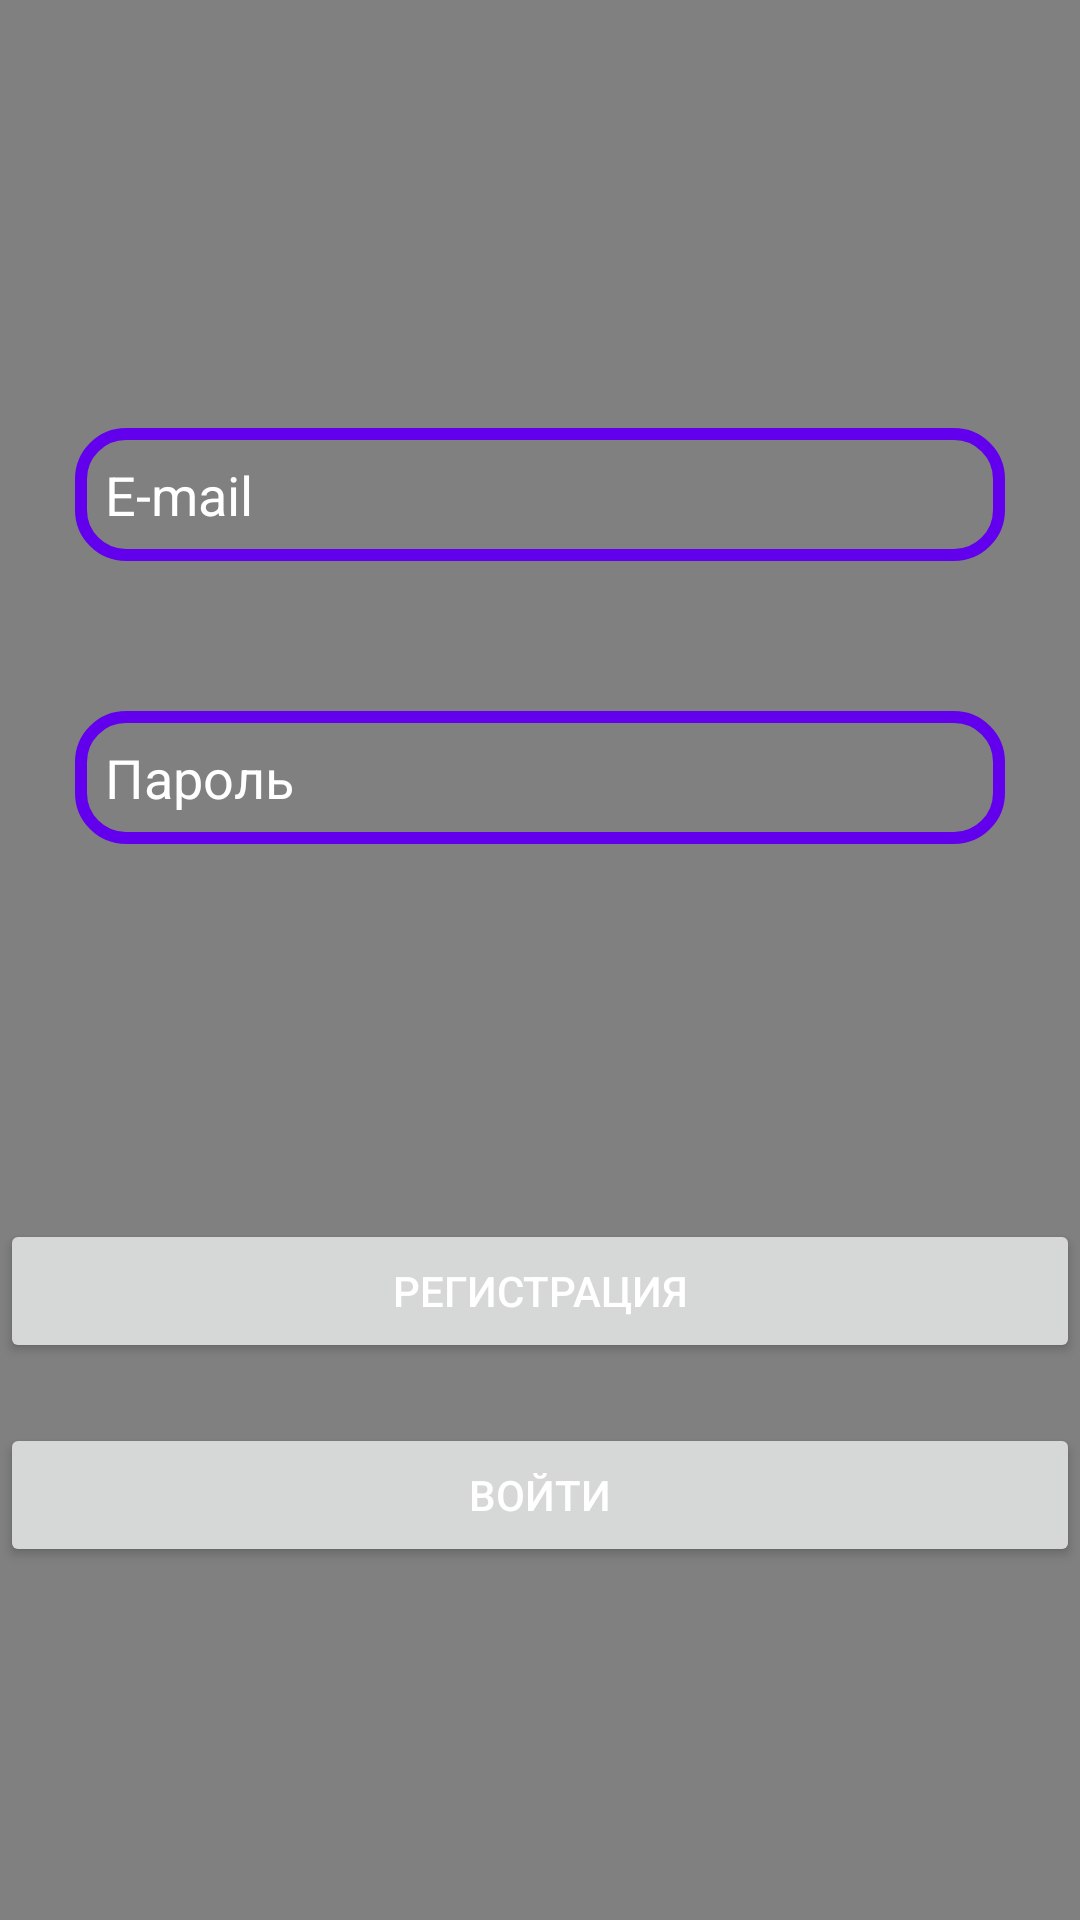

This screen was rendered from an Android layout file. Write that file and the resources it references.
<!-- AndroidManifest.xml: application theme Theme.DzaniscaMess -->
<!-- res/layout/activity_register.xml -->
<?xml version="1.0" encoding="utf-8"?>
<RelativeLayout xmlns:android="http://schemas.android.com/apk/res/android"
    xmlns:app="http://schemas.android.com/apk/res-auto"
    xmlns:tools="http://schemas.android.com/tools"
    android:layout_width="match_parent"
    android:layout_height="match_parent"
    tools:context=".RegisterActivity"
    android:background="#808080">

    <LinearLayout
        android:id="@+id/linerLayout"
        android:layout_width="match_parent"
        android:layout_height="wrap_content"
        android:orientation="vertical"
        android:layout_centerInParent="true"
        >

        <EditText
            android:id="@+id/email_input"
            android:layout_width="match_parent"
            android:layout_height="wrap_content"
            android:layout_margin="25dp"
            android:hint="E-mail"
            android:padding="10dp"
            android:inputType="textEmailAddress"
            android:textColorHint="@color/white"
            android:background="@drawable/edit_text"

            />

        <EditText
            android:id="@+id/password_input"
            android:layout_width="match_parent"
            android:layout_height="wrap_content"
            android:layout_margin="25dp"
            android:hint="Пароль"
            android:padding="10dp"
            android:inputType="textPassword"
            android:textColorHint="@color/white"
            android:background="@drawable/edit_text"
            />

        <Button
            android:id="@+id/register_button"
            android:layout_width="match_parent"
            android:layout_height="wrap_content"
            android:text="Регистрация"
            android:textColor="@color/white"
            android:layout_below="@+id/password_input"
            android:layout_centerHorizontal="true"
            android:layout_marginTop="100dp"/>

        <Button
            android:id="@+id/login_button"
            android:layout_width="match_parent"
            android:layout_height="wrap_content"
            android:text="Войти"
            android:textColor="@color/white"
            android:layout_below="@+id/register_button"
            android:layout_centerHorizontal="true"
            android:layout_marginTop="20dp"/>
    </LinearLayout>
</RelativeLayout>
<!-- resources referenced by this layout -->
<resources>
  <!-- drawable edit_text (drawable) -->
  <?xml version="1.0" encoding="utf-8"?>
  <shape xmlns:android="http://schemas.android.com/apk/res/android">
      <stroke
          android:color="@color/design_default_color_primary"
          android:width="4dp">
      </stroke>
      <corners
          android:radius="15dp"
          ></corners>
  </shape>
  <style name="Theme.DzaniscaMess" parent="Theme.MaterialComponents.DayNight.NoActionBar">
          
          <item name="colorPrimary">@color/purple_500</item>
          <item name="colorPrimaryVariant">@color/purple_700</item>
          <item name="colorOnPrimary">@color/white</item>
          
          <item name="colorSecondary">@color/teal_200</item>
          <item name="colorSecondaryVariant">@color/teal_700</item>
          <item name="colorOnSecondary">@color/black</item>
          
          <item name="android:statusBarColor" tools:targetApi="l">?attr/colorPrimaryVariant</item>
          
      </style>
  <!-- not gathered from this repository: default colours our renderer supplied (Android Studio template values) -->
  <color name="purple_500">#FF6200EE</color>
  <color name="purple_700">#FF3700B3</color>
  <color name="teal_200">#FF03DAC5</color>
  <color name="teal_700">#FF018786</color>
  <color name="black">#FF000000</color>
  <color name="white">#FFFFFFFF</color>
</resources>
